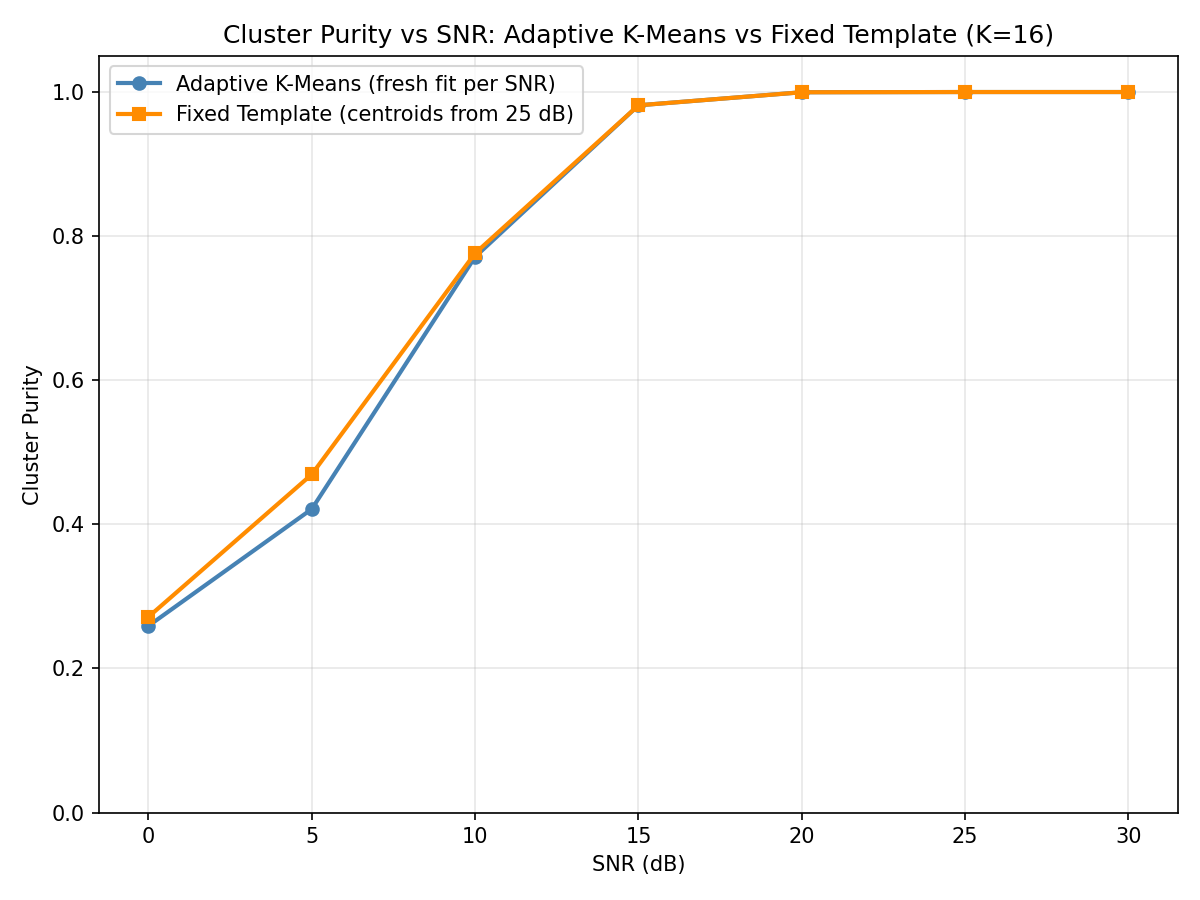

Source data for this figure (header and first rows):
SNR_dB, Adaptive_KMeans_Purity, Fixed_Template_Purity
0, 0.2591, 0.2716
5, 0.4213, 0.4694
10, 0.7712, 0.7762
15, 0.9816, 0.9816
20, 0.9997, 0.9997
25, 1.0, 1.0
30, 1.0, 1.0
